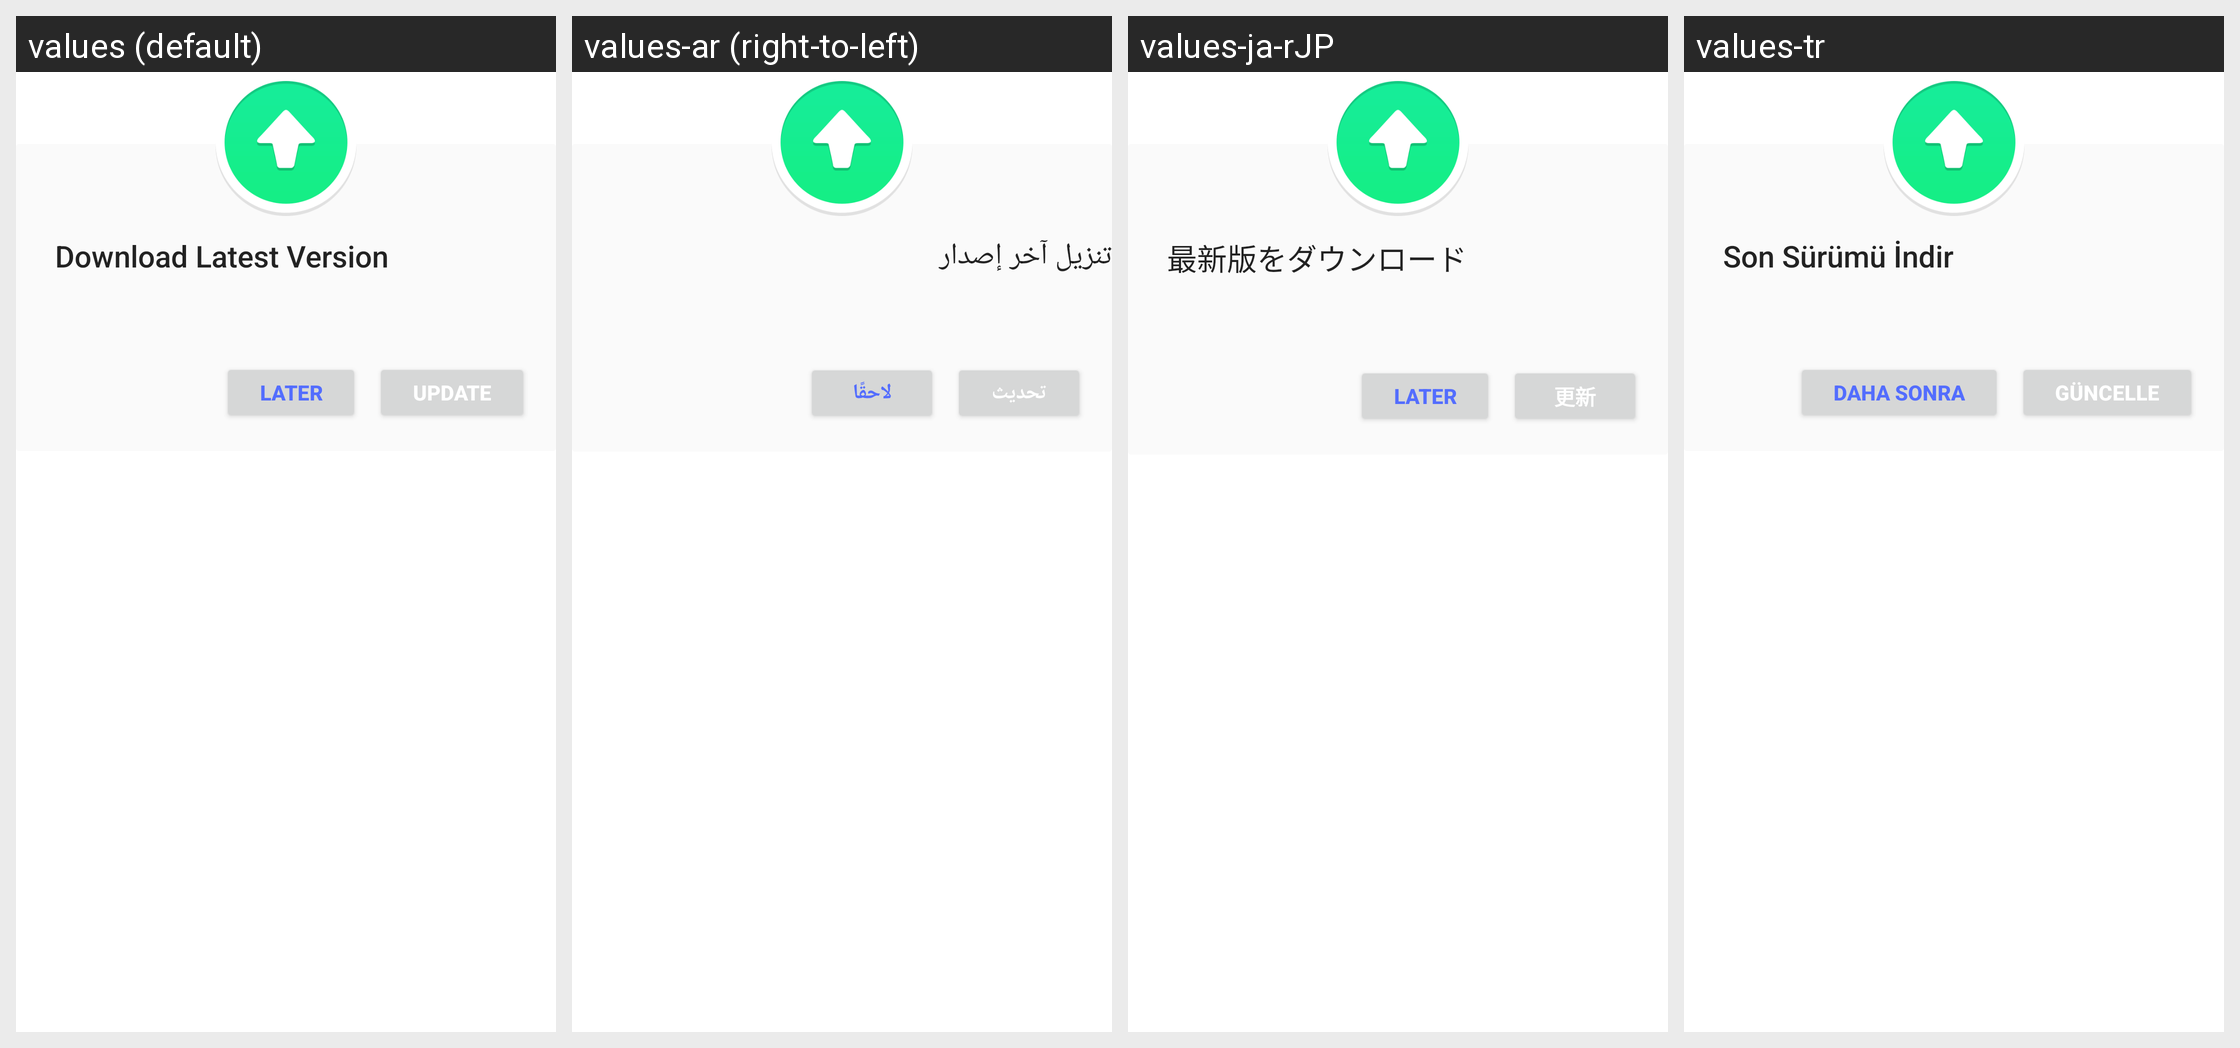

The Android screen above is rendered under several locales of the same app. Produce the string resources it draws, with the default and per-locale values.
Android screen res/layout/apk_update_alert.xml rendered under 4 locales, left to right: values (default), values-ar (right-to-left), values-ja-rJP, values-tr. Device: Nexus 5 (rendered at 1080×1920; each locale shown at half size, 540×960, under a caption strip naming it); theme Theme.MaterialComponents.DayNight.NoActionBar.
Other locales in the repository, not shown: values-de, values-de-rDE, values-es, values-es-rES, values-fr, values-fr-rFR, values-hi, values-in, values-it, values-it-rIT, values-ko-rKR, values-nl, values-nl-rNL, values-pt, values-pt-rPT, values-ru, values-th, values-vi.
Strings drawn on this screen, with the default value and each locale's value (text and hints the layout hard-codes, and strings that could not be matched under every locale, appear in the picture but are not listed):

apk_update_alert_title
  values: Download Latest Version
  values-ar: تنزيل آخر إصدار
  values-ja-rJP: 最新版をダウンロード
  values-tr: Son Sürümü İndir

apk_update_alert_negative_btn
  values: LATER
  values-ar: لاحقًا
  values-ja-rJP: LATER
  values-tr: DAHA SONRA

apk_update_alert_positive_btn
  values: UPDATE
  values-ar: تحديث
  values-ja-rJP: 更新
  values-tr: GÜNCELLE
